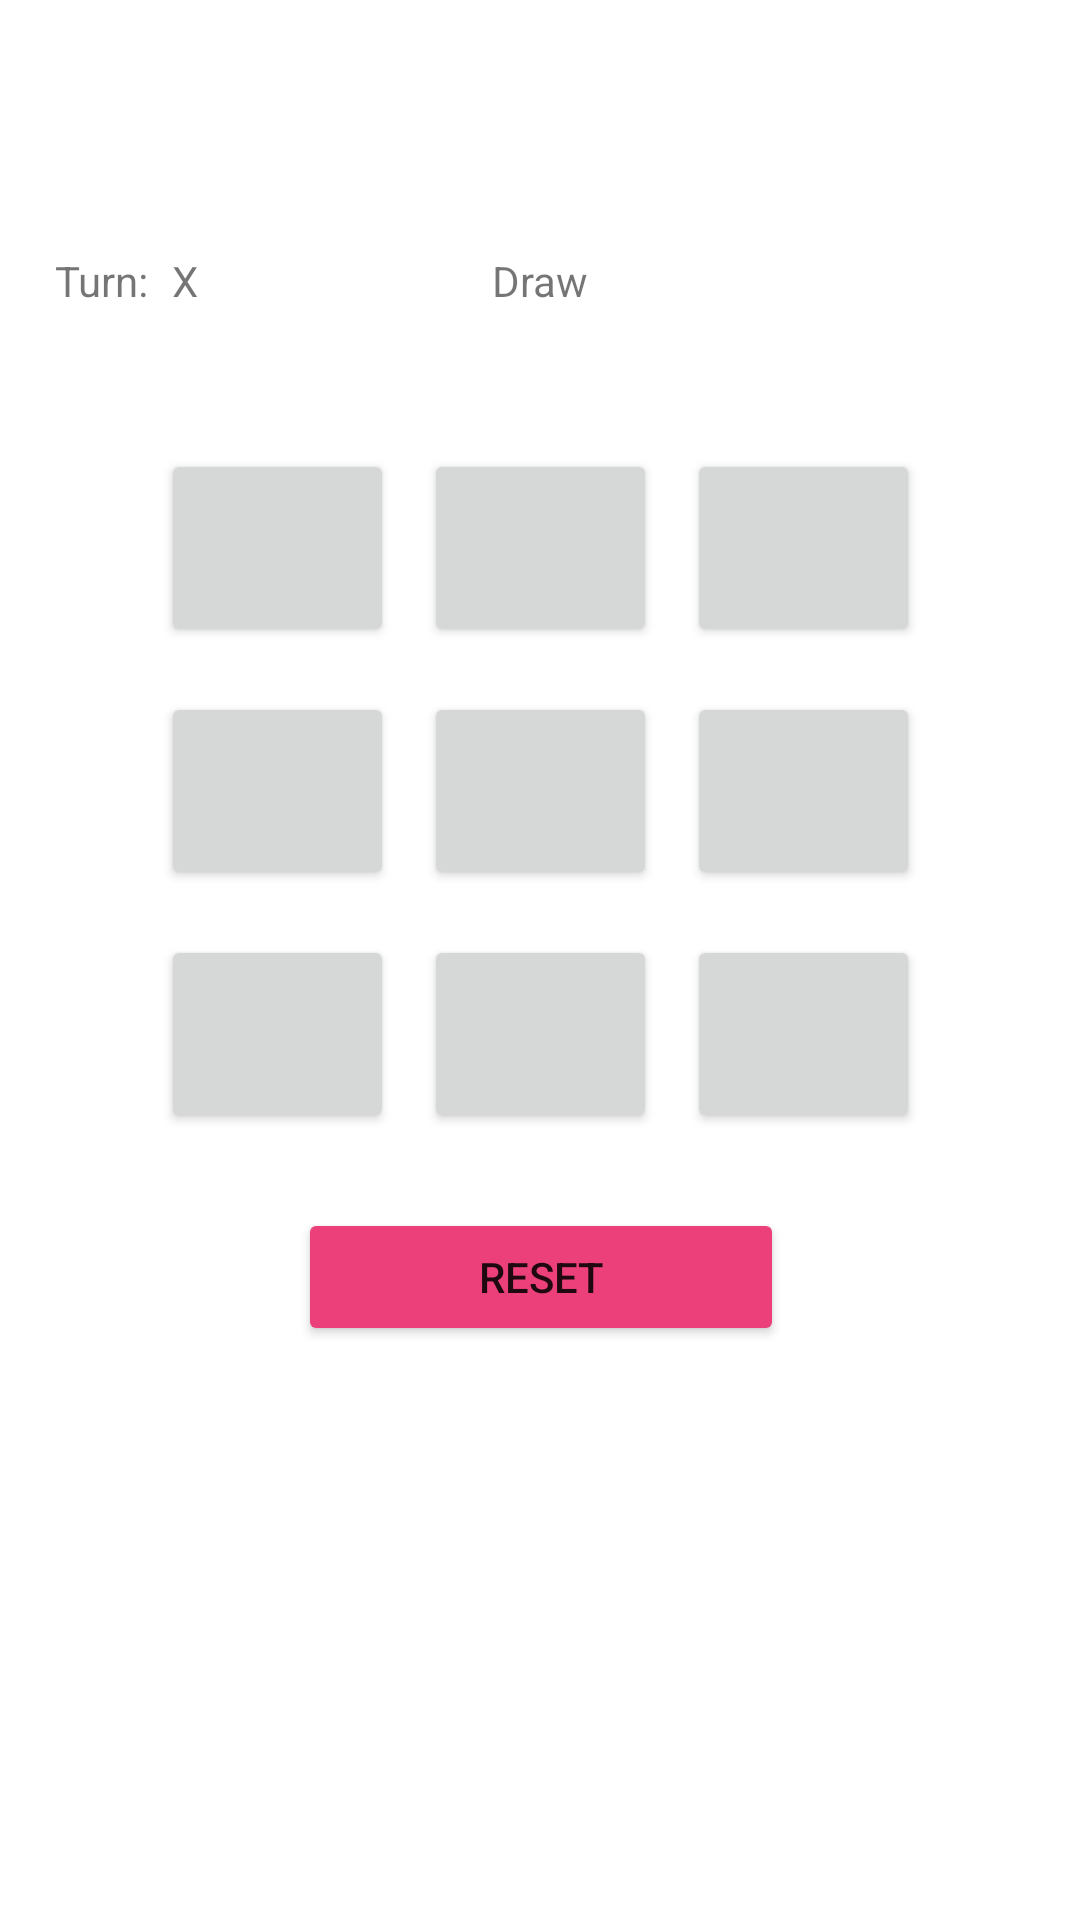

Produce the Android XML layout that renders to this screen, including the resource entries it uses.
<!-- AndroidManifest.xml: application theme Theme.Hw8 -->
<!-- res/layout/activity_tic_tac_toe.xml -->
<?xml version="1.0" encoding="utf-8"?>
<androidx.constraintlayout.widget.ConstraintLayout xmlns:android="http://schemas.android.com/apk/res/android"
    xmlns:app="http://schemas.android.com/apk/res-auto"
    xmlns:tools="http://schemas.android.com/tools"
    android:layout_width="match_parent"
    android:layout_height="match_parent"
    tools:context=".TicTacToe">

    <androidx.constraintlayout.widget.Guideline
        android:id="@+id/guidelineTop"
        android:layout_width="wrap_content"
        android:layout_height="wrap_content"
        android:orientation="horizontal"
        app:layout_constraintGuide_percent="0.07" />

    <androidx.constraintlayout.widget.Guideline
        android:id="@+id/guidelineLeft"
        android:layout_width="wrap_content"
        android:layout_height="wrap_content"
        android:orientation="vertical"
        app:layout_constraintGuide_percent="0.05" />

    <androidx.constraintlayout.widget.Guideline
        android:id="@+id/guidelineRight"
        android:layout_width="wrap_content"
        android:layout_height="wrap_content"
        android:orientation="vertical"
        app:layout_constraintGuide_percent="0.95" />

    <LinearLayout
        android:layout_width="263dp"
        android:layout_height="76dp"
        android:layout_marginTop="100dp"
        android:id="@+id/upLinear"
        android:orientation="horizontal"
        app:layout_constraintEnd_toEndOf="@id/guidelineRight"
        app:layout_constraintHorizontal_bias="0.5"
        app:layout_constraintStart_toStartOf="@id/guidelineLeft"
        app:layout_constraintTop_toBottomOf="@id/guidelineTop">


        <Button
            android:id="@+id/btn_0_0"
            android:layout_width="wrap_content"
            android:layout_height="match_parent"
            android:layout_margin="5dp"
            android:layout_weight="1" />

        <Button
            android:id="@+id/btn_0_1"
            android:layout_width="wrap_content"
            android:layout_height="match_parent"
            android:layout_margin="5dp"
            android:layout_weight="1" />

        <Button
            android:id="@+id/btn_0_2"
            android:layout_width="wrap_content"
            android:layout_height="match_parent"
            android:layout_margin="5dp"
            android:layout_weight="1" />
    </LinearLayout>
    <LinearLayout
        android:layout_width="263dp"
        android:id="@+id/midLinear"
        android:layout_height="76dp"
        android:layout_marginTop="5dp"
        android:orientation="horizontal"
        app:layout_constraintEnd_toEndOf="@id/guidelineRight"
        app:layout_constraintHorizontal_bias="0.5"
        app:layout_constraintStart_toStartOf="@id/guidelineLeft"
        app:layout_constraintTop_toBottomOf="@id/upLinear">

        <Button
            android:id="@+id/btn_1_0"
            android:layout_width="wrap_content"
            android:layout_height="match_parent"
            android:layout_margin="5dp"
            android:layout_weight="1" />

        <Button
            android:id="@+id/btn_1_1"
            android:layout_width="wrap_content"
            android:layout_height="match_parent"
            android:layout_margin="5dp"
            android:layout_weight="1" />

        <Button
            android:id="@+id/btn_1_2"
            android:layout_width="wrap_content"
            android:layout_height="match_parent"
            android:layout_margin="5dp"
            android:layout_weight="1" />
    </LinearLayout>
    <LinearLayout
        android:layout_width="263dp"
        android:id="@+id/bottomLinear"
        android:layout_height="76dp"
        android:layout_marginTop="5dp"
        android:orientation="horizontal"
        app:layout_constraintEnd_toEndOf="@id/guidelineRight"
        app:layout_constraintHorizontal_bias="0.5"
        app:layout_constraintStart_toStartOf="@id/guidelineLeft"
        app:layout_constraintTop_toBottomOf="@id/midLinear">

        <Button
            android:id="@+id/btn_2_0"
            android:layout_width="wrap_content"
            android:layout_height="match_parent"
            android:layout_margin="5dp"
            android:layout_weight="1" />

        <Button
            android:id="@+id/btn_2_1"
            android:layout_width="wrap_content"
            android:layout_height="match_parent"
            android:layout_margin="5dp"
            android:layout_weight="1" />

        <Button
            android:id="@+id/btn_2_2"
            android:layout_width="wrap_content"
            android:layout_height="match_parent"
            android:layout_margin="5dp"
            android:layout_weight="1" />
    </LinearLayout>

    <TextView
        android:id="@+id/tvTurn"
        android:layout_width="wrap_content"
        android:layout_height="34dp"
        android:layout_marginTop="32dp"
        android:text="Turn:"
        android:gravity="center"
        app:layout_constraintHorizontal_bias="0.5"
        app:layout_constraintStart_toStartOf="@id/guidelineLeft"
        app:layout_constraintTop_toBottomOf="@id/guidelineTop" />

    <TextView
        android:id="@+id/tvResultTurn"
        android:layout_width="wrap_content"
        android:layout_marginLeft="8dp"
        android:layout_height="34dp"
        android:layout_marginTop="32dp"
        android:gravity="center"
        android:text="X"
        app:layout_constraintStart_toEndOf="@+id/tvTurn"
        app:layout_constraintTop_toBottomOf="@id/guidelineTop" />

    <TextView
        android:id="@+id/tvResult"
        android:layout_width="wrap_content"
        android:layout_height="34dp"
        android:layout_marginTop="32dp"
        android:text="@string/tv_result"
        android:gravity="center"
        app:layout_constraintEnd_toEndOf="@id/guidelineRight"
        app:layout_constraintHorizontal_bias="0.5"
        app:layout_constraintStart_toStartOf="@id/guidelineLeft"
        app:layout_constraintTop_toBottomOf="@id/guidelineTop" />

    <Button
        android:id="@+id/btnReset"
        android:layout_width="162dp"
        android:layout_height="46dp"
        android:layout_marginTop="20dp"
        android:text="@string/reset"
        android:backgroundTint="@color/pink"
        app:layout_constraintEnd_toEndOf="@+id/bottomLinear"
        app:layout_constraintStart_toStartOf="@+id/bottomLinear"
        app:layout_constraintTop_toBottomOf="@+id/bottomLinear" />

</androidx.constraintlayout.widget.ConstraintLayout>
<!-- resources referenced by this layout -->
<resources>
  <color name="pink">#ec407a</color>
  <string name="reset">reset</string>
  <string name="tv_result">Draw</string>
  <style name="Theme.Hw8" parent="Theme.MaterialComponents.DayNight.DarkActionBar">
          
          <item name="colorPrimary">@color/purple_500</item>
          <item name="colorPrimaryVariant">@color/purple_700</item>
          <item name="colorOnPrimary">@color/white</item>
          
          <item name="colorSecondary">@color/pink</item>
          <item name="colorSecondaryVariant">@color/teal_700</item>
          <item name="colorOnSecondary">@color/black</item>
          
          <item name="android:statusBarColor" tools:targetApi="l">?attr/colorPrimaryVariant</item>
          
      </style>
  <color name="purple_500">#FF6200EE</color>
  <color name="purple_700">#FF3700B3</color>
  <color name="white">#FFFFFFFF</color>
  <color name="teal_700">#FF018786</color>
  <color name="black">#FF000000</color>
</resources>
